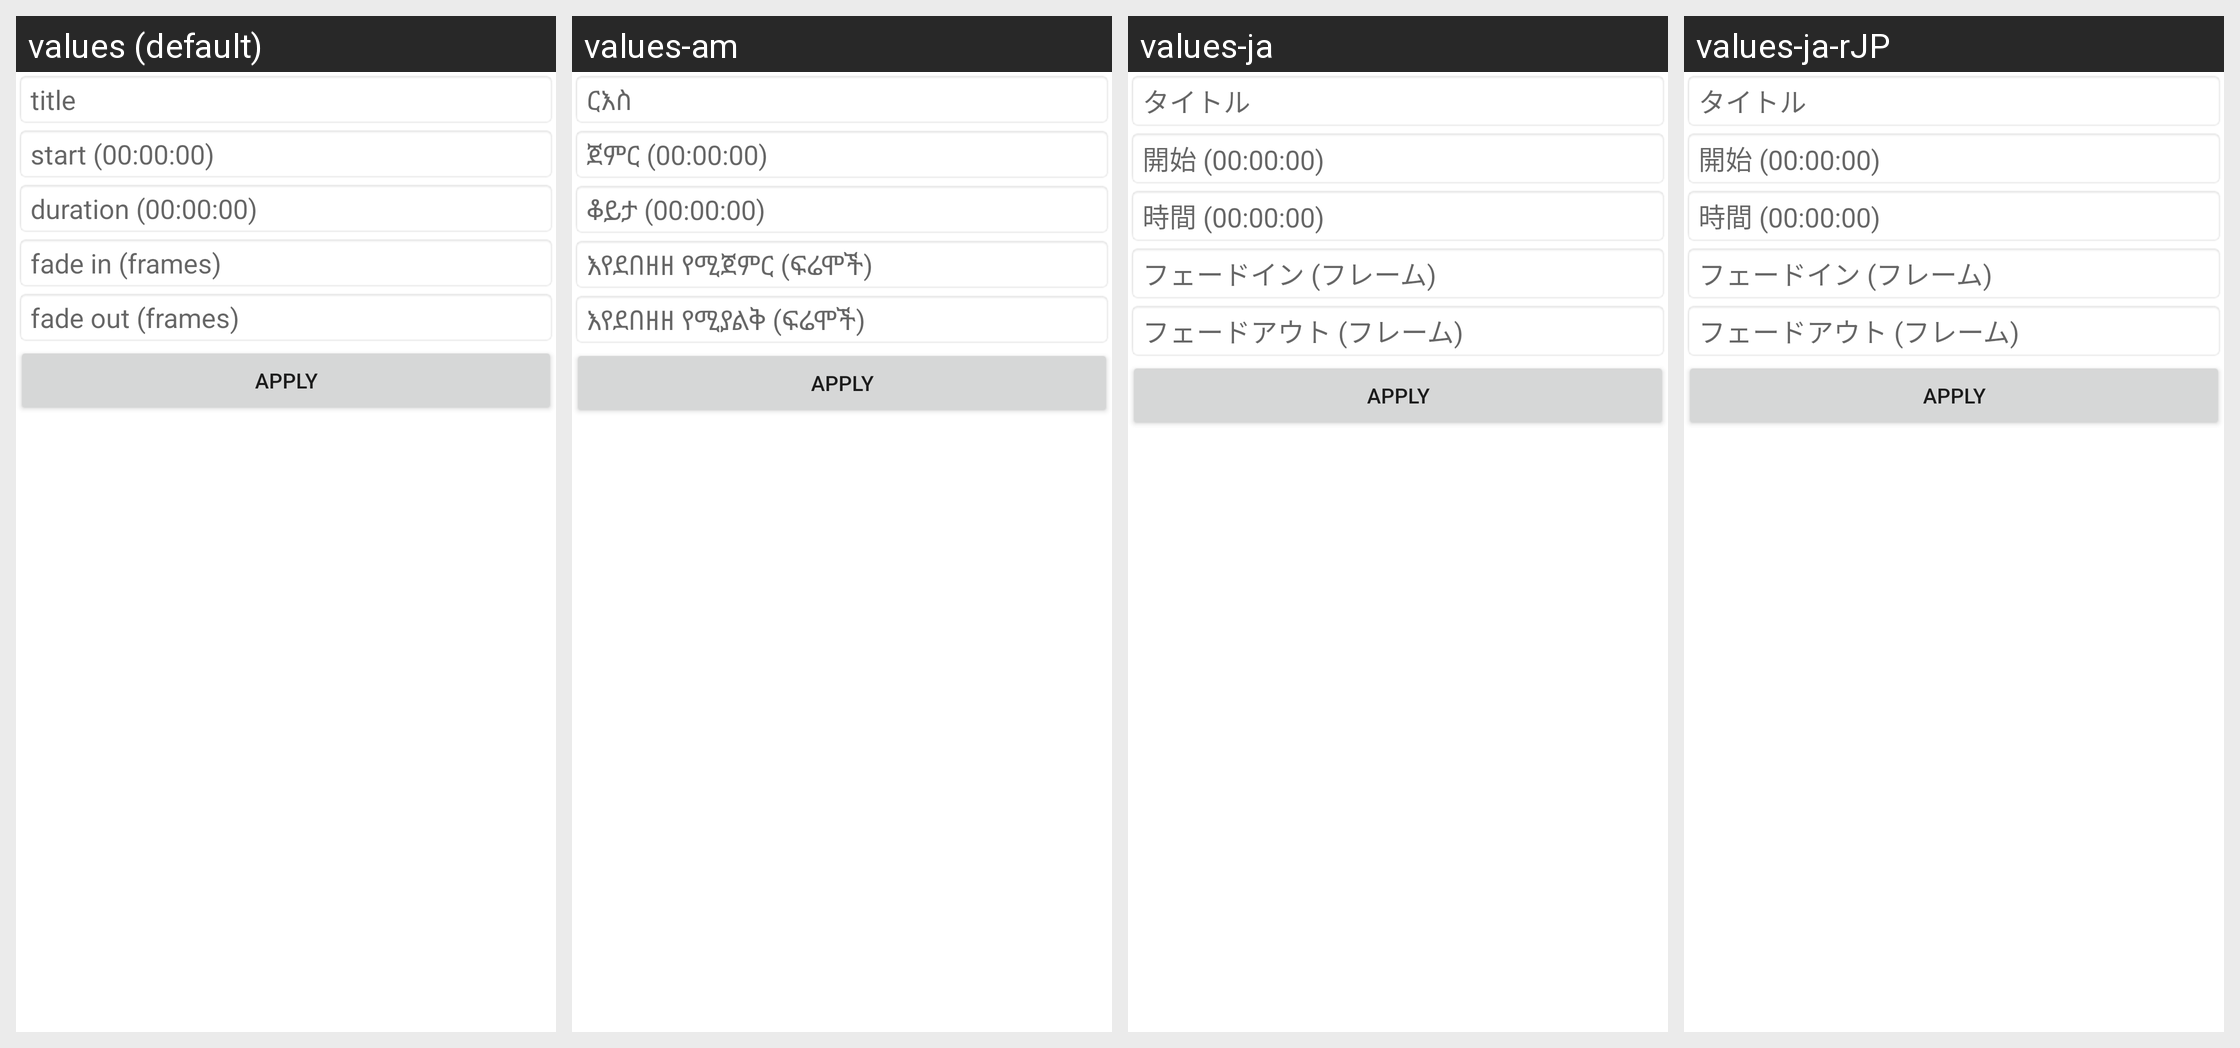

This grid shows one Android layout under several languages. Give, for every string resource on the screen, its name, the default text and each shown locale's text.
Android screen res/layout/dialog_media_view.xml rendered under 4 locales, left to right: values (default), values-am, values-ja, values-ja-rJP. Device: Nexus 5 (rendered at 1080×1920; each locale shown at half size, 540×960, under a caption strip naming it); theme Theme.MaterialComponents.DayNight.NoActionBar.
Other locales in the repository, not shown: values-am-rET, values-ar, values-az, values-bs, values-bs-rBA, values-de, values-es, values-fa, values-fa-rIR, values-fi-rFI, values-fr, values-hu, values-in, values-it, values-ko, values-mk, values-my, values-nl, values-om, values-pl-rPL, values-pt-rBR, values-pt-rPT, values-ro, values-ru, values-rw, values-sq, values-sr, values-sv, values-th, values-tr-rTR, values-uk, values-ur-rPK, values-vi, values-zh-rCN, values-zh-rTW.
Strings drawn on this screen, with the default value and each locale's value (text and hints the layout hard-codes, and strings that could not be matched under every locale, appear in the picture but are not listed):

hintTitle
  values: title
  values-am: ርእስ
  values-ja: タイトル
  values-ja-rJP: タイトル

hintStartTime
  values: start (00:00:00)
  values-am: ጀምር (00:00:00)
  values-ja: 開始 (00:00:00)
  values-ja-rJP: 開始 (00:00:00)

hintEndTime
  values: duration (00:00:00)
  values-am: ቆይታ (00:00:00)
  values-ja: 時間 (00:00:00)
  values-ja-rJP: 時間 (00:00:00)

hintFadeIn
  values: fade in (frames)
  values-am: እየደበዘዘ የሚጀምር (ፍሬሞች)
  values-ja: フェードイン (フレーム)
  values-ja-rJP: フェードイン (フレーム)

hintFadeOut
  values: fade out (frames)
  values-am: እየደበዘዘ የሚያልቅ (ፍሬሞች)
  values-ja: フェードアウト (フレーム)
  values-ja-rJP: フェードアウト (フレーム)
